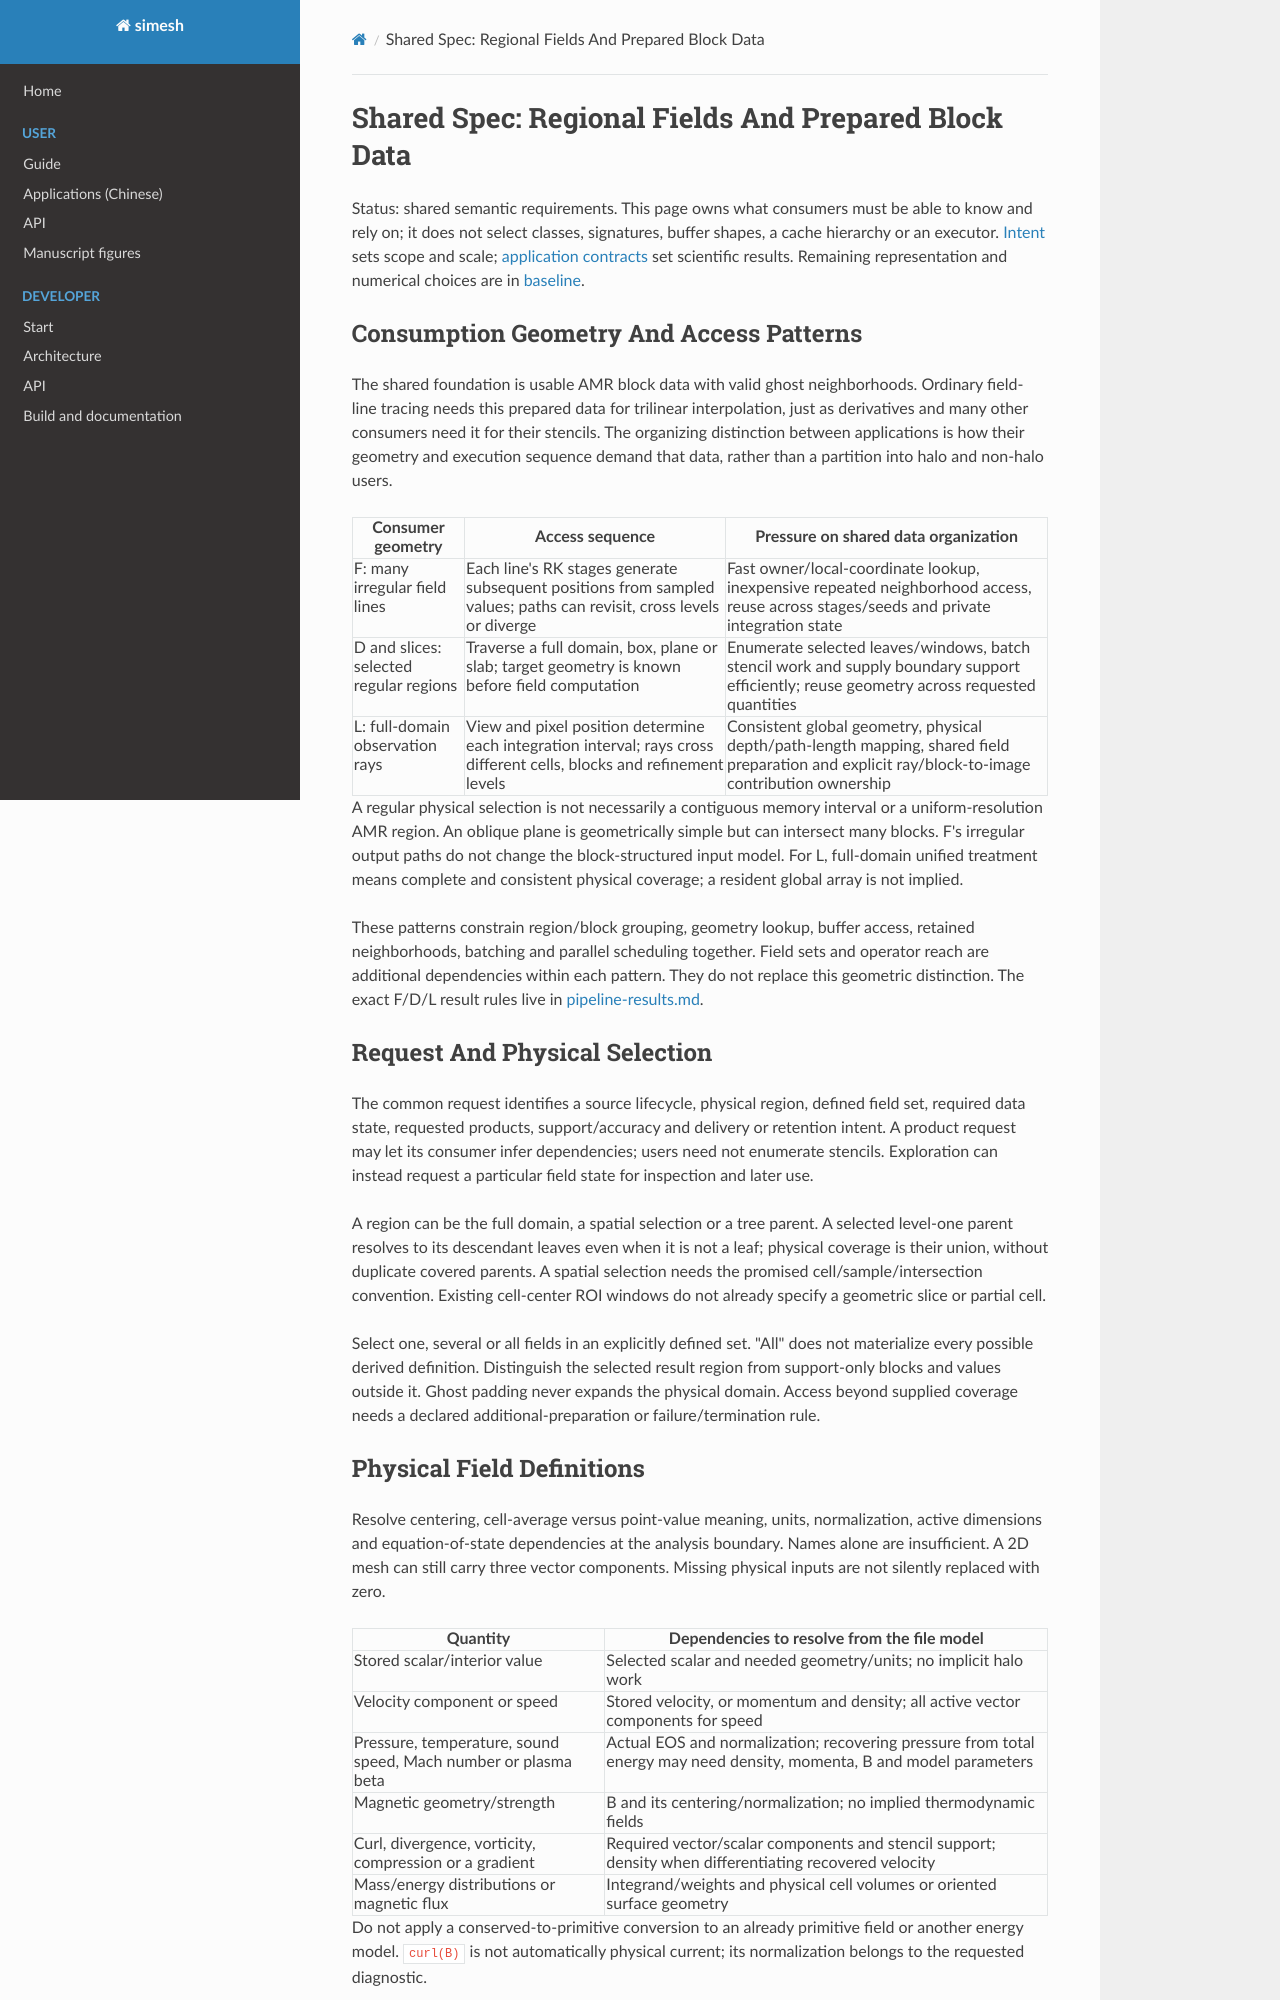

repository: Astery0502/simesh · page: analysis-core/prepared-fields.html · generator: mkdocs

# Shared Spec: Regional Fields And Prepared Block Data

Status: shared semantic requirements. This page owns what consumers must be
able to know and rely on; it does not select classes, signatures, buffer shapes,
a cache hierarchy or an executor. [Intent](intent.md) sets scope and scale;
[application contracts](pipeline-results.md) set scientific results. Remaining
representation and numerical choices are in [baseline](baseline.md#open-decisions).

<a id="how-f-d-and-l-constrain-this-foundation"></a>

## Consumption Geometry And Access Patterns

The shared foundation is usable AMR block data with valid ghost neighborhoods.
Ordinary field-line tracing needs this prepared data for trilinear interpolation,
just as derivatives and many other consumers need it for their stencils. The
organizing distinction between applications is how their geometry and execution
sequence demand that data, rather than a partition into halo and non-halo users.

| Consumer geometry | Access sequence | Pressure on shared data organization |
| --- | --- | --- |
| F: many irregular field lines | Each line's RK stages generate subsequent positions from sampled values; paths can revisit, cross levels or diverge | Fast owner/local-coordinate lookup, inexpensive repeated neighborhood access, reuse across stages/seeds and private integration state |
| D and slices: selected regular regions | Traverse a full domain, box, plane or slab; target geometry is known before field computation | Enumerate selected leaves/windows, batch stencil work and supply boundary support efficiently; reuse geometry across requested quantities |
| L: full-domain observation rays | View and pixel position determine each integration interval; rays cross different cells, blocks and refinement levels | Consistent global geometry, physical depth/path-length mapping, shared field preparation and explicit ray/block-to-image contribution ownership |

A regular physical selection is not necessarily a contiguous memory interval
or a uniform-resolution AMR region. An oblique plane is geometrically simple
but can intersect many blocks. F's irregular output paths do not change the
block-structured input model. For L, full-domain unified treatment means complete
and consistent physical coverage; a resident global array is not implied.

These patterns constrain region/block grouping, geometry lookup, buffer access,
retained neighborhoods, batching and parallel scheduling together. Field sets
and operator reach are additional dependencies within each pattern. They do
not replace this geometric distinction. The exact F/D/L result rules live in
[pipeline-results.md](pipeline-results.md).

## Request And Physical Selection

The common request identifies a source lifecycle, physical region, defined field
set, required data state, requested products, support/accuracy and delivery or
retention intent. A product request may let its consumer infer dependencies;
users need not enumerate stencils. Exploration can instead request a particular
field state for inspection and later use.

A region can be the full domain, a spatial selection or a tree parent. A selected
level-one parent resolves to its descendant leaves even when it is not a leaf;
physical coverage is their union, without duplicate covered parents. A spatial
selection needs the promised cell/sample/intersection convention. Existing
cell-center ROI windows do not already specify a geometric slice or partial cell.

Select one, several or all fields in an explicitly defined set. "All" does not
materialize every possible derived definition. Distinguish the selected result
region from support-only blocks and values outside it. Ghost padding never
expands the physical domain. Access beyond supplied coverage needs a declared
additional-preparation or failure/termination rule.

## Physical Field Definitions

Resolve centering, cell-average versus point-value meaning, units, normalization,
active dimensions and equation-of-state dependencies at the analysis boundary.
Names alone are insufficient. A 2D mesh can still carry three vector components.
Missing physical inputs are not silently replaced with zero.

| Quantity | Dependencies to resolve from the file model |
| --- | --- |
| Stored scalar/interior value | Selected scalar and needed geometry/units; no implicit halo work |
| Velocity component or speed | Stored velocity, or momentum and density; all active vector components for speed |
| Pressure, temperature, sound speed, Mach number or plasma beta | Actual EOS and normalization; recovering pressure from total energy may need density, momenta, B and model parameters |
| Magnetic geometry/strength | B and its centering/normalization; no implied thermodynamic fields |
| Curl, divergence, vorticity, compression or a gradient | Required vector/scalar components and stencil support; density when differentiating recovered velocity |
| Mass/energy distributions or magnetic flux | Integrand/weights and physical cell volumes or oriented surface geometry |

Do not apply a conserved-to-primitive conversion to an already primitive field
or another energy model. `curl(B)` is not automatically physical current; its
normalization belongs to the requested diagnostic.
